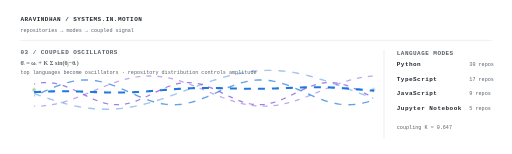
t = 0.00 s
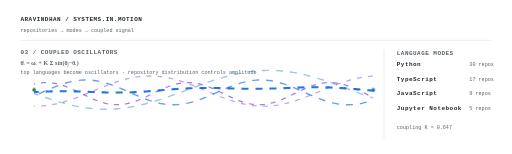
t = 5.10 s
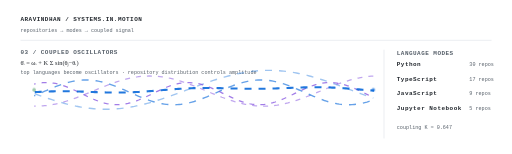
t = 6.73 s
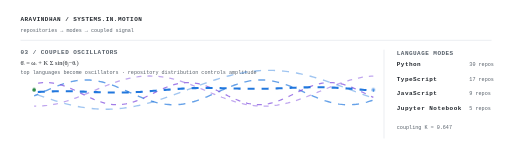
t = 8.35 s
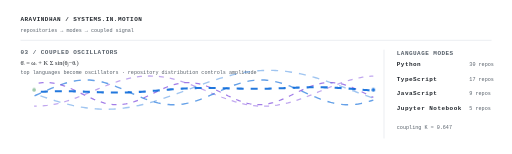
t = 9.98 s

The animated SVG that drew these frames (rendered in a browser with its animation timeline set to each time). Animation: 2 CSS @keyframes rules; frames cover the first 9.97 s, repeats indefinitely.

<svg xmlns="http://www.w3.org/2000/svg" viewBox="0 0 1200 360" role="img" aria-label="ARAVINDHAN / SYSTEMS.IN.MOTION">

<style>
  :root { --fg:#c9d1d9; --muted:#8b949e; --faint:#30363d; --accent:#58a6ff; --accent2:#bc8cff; --hot:#3fb950; --panel:#0d1117; }
  .bg { fill:var(--panel); } .fg { fill:var(--fg); } .muted { fill:var(--muted); }
  .label { font:600 14px ui-monospace,SFMono-Regular,Menlo,Consolas,monospace; letter-spacing:.08em; }
  .small { font:12px ui-monospace,SFMono-Regular,Menlo,Consolas,monospace; }
  .metric { font:700 23px ui-monospace,SFMono-Regular,Menlo,Consolas,monospace; fill:var(--fg); }
  .eq { font:15px "Times New Roman",serif; fill:var(--fg); }
  .divider,.axis { stroke:var(--faint); stroke-width:1; }
  .flow { fill:none; stroke:var(--accent); stroke-width:1.4; stroke-dasharray:7 7; animation:flow 8s linear infinite; vector-effect:non-scaling-stroke; }
  .flow2 { fill:none; stroke:var(--accent2); stroke-width:1.25; stroke-dasharray:5 6; animation:flow 13s linear infinite reverse; vector-effect:non-scaling-stroke; }
  .hot { fill:var(--hot); animation:pulse 3.2s ease-in-out infinite; }
  .node { fill:var(--accent); animation:pulse 3.8s ease-in-out infinite; }
  .panelbox { fill:none; stroke:var(--faint); rx:12; }
  @keyframes flow { to { stroke-dashoffset:-84; } }
  @keyframes pulse { 0%,100%{opacity:.35} 50%{opacity:1} }
  @media (prefers-color-scheme: light) {
    :root { --fg:#24292f; --muted:#57606a; --faint:#d0d7de; --accent:#0969da; --accent2:#8250df; --hot:#1a7f37; --panel:#ffffff; }
  }
</style>
<rect class="bg" width="1200" height="360" rx="18"/>
<text x="48" y="48" class="fg label">ARAVINDHAN / SYSTEMS.IN.MOTION</text>
<text x="48" y="74" class="muted small">repositories → modes → coupled signal</text>
<line x1="48" y1="94" x2="1152" y2="94" class="divider"/>

<text x="48" y="126" class="muted label">03 / COUPLED OSCILLATORS</text>
<text x="48" y="151" class="eq">θ̇ᵢ = ωᵢ + K Σ sin(θⱼ−θᵢ)</text>
<text x="48" y="174" class="muted small">top languages become oscillators · repository distribution controls amplitude</text>
<path d="M 80.0,218.6 L 85.0,220.4 L 90.0,222.3 L 95.0,224.1 L 100.0,225.8 L 105.0,227.6 L 110.0,229.3 L 115.0,231.0 L 120.0,232.6 L 125.0,234.2 L 130.0,235.8 L 135.0,237.3 L 140.0,238.8 L 145.0,240.2 L 150.0,241.6 L 155.0,242.9 L 160.0,244.2 L 165.0,245.4 L 170.0,246.6 L 175.0,247.6 L 180.0,248.7 L 185.0,249.6 L 190.0,250.5 L 195.0,251.3 L 200.0,252.1 L 205.0,252.8 L 210.0,253.4 L 215.0,253.9 L 220.0,254.4 L 225.0,254.8 L 230.0,255.1 L 235.0,255.3 L 240.0,255.5 L 245.0,255.6 L 250.0,255.6 L 255.0,255.5 L 260.0,255.4 L 265.0,255.2 L 270.0,254.9 L 275.0,254.5 L 280.0,254.0 L 285.0,253.5 L 290.0,252.9 L 295.0,252.2 L 300.0,251.5 L 305.0,250.7 L 310.0,249.8 L 315.0,248.9 L 320.0,247.8 L 325.0,246.8 L 330.0,245.6 L 335.0,244.4 L 340.0,243.2 L 345.0,241.9 L 350.0,240.5 L 355.0,239.1 L 360.0,237.6 L 365.0,236.1 L 370.0,234.5 L 375.0,232.9 L 380.0,231.3 L 385.0,229.6 L 390.0,227.9 L 395.0,226.2 L 400.0,224.4 L 405.0,222.6 L 410.0,220.8 L 415.0,219.0 L 420.0,217.1 L 425.0,215.3 L 430.0,213.4 L 435.0,211.5 L 440.0,209.7 L 445.0,207.8 L 450.0,205.9 L 455.0,204.1 L 460.0,202.2 L 465.0,200.4 L 470.0,198.5 L 475.0,196.7 L 480.0,195.0 L 485.0,193.2 L 490.0,191.5 L 495.0,189.8 L 500.0,188.1 L 505.0,186.5 L 510.0,184.9 L 515.0,183.4 L 520.0,181.9 L 525.0,180.4 L 530.0,179.0 L 535.0,177.7 L 540.0,176.4 L 545.0,175.1 L 550.0,173.9 L 555.0,172.8 L 560.0,171.8 L 565.0,170.8 L 570.0,169.9 L 575.0,169.0 L 580.0,168.2 L 585.0,167.5 L 590.0,166.9 L 595.0,166.3 L 600.0,165.8 L 605.0,165.4 L 610.0,165.0 L 615.0,164.7 L 620.0,164.6 L 625.0,164.4 L 630.0,164.4 L 635.0,164.4 L 640.0,164.5 L 645.0,164.7 L 650.0,165.0 L 655.0,165.3 L 660.0,165.8 L 665.0,166.2 L 670.0,166.8 L 675.0,167.5 L 680.0,168.2 L 685.0,168.9 L 690.0,169.8 L 695.0,170.7 L 700.0,171.7 L 705.0,172.7 L 710.0,173.9 L 715.0,175.0 L 720.0,176.3 L 725.0,177.6 L 730.0,178.9 L 735.0,180.3 L 740.0,181.7 L 745.0,183.2 L 750.0,184.8 L 755.0,186.4 L 760.0,188.0 L 765.0,189.6 L 770.0,191.3 L 775.0,193.1 L 780.0,194.8 L 785.0,196.6 L 790.0,198.4 L 795.0,200.2 L 800.0,202.1 L 805.0,203.9 L 810.0,205.8 L 815.0,207.6 L 820.0,209.5 L 825.0,211.4 L 830.0,213.3 L 835.0,215.1 L 840.0,217.0 L 845.0,218.8 L 850.0,220.7 L 855.0,222.5 L 860.0,224.3 L 865.0,226.0 L 870.0,227.8 L 875.0,229.5" class="flow" opacity="0.38" style="animation-delay:0.0s"/><path d="M 80.0,248.3 L 85.0,248.4 L 90.0,248.3 L 95.0,248.1 L 100.0,247.8 L 105.0,247.3 L 110.0,246.8 L 115.0,246.1 L 120.0,245.3 L 125.0,244.4 L 130.0,243.4 L 135.0,242.3 L 140.0,241.0 L 145.0,239.7 L 150.0,238.3 L 155.0,236.8 L 160.0,235.2 L 165.0,233.6 L 170.0,231.8 L 175.0,230.0 L 180.0,228.2 L 185.0,226.3 L 190.0,224.3 L 195.0,222.3 L 200.0,220.3 L 205.0,218.3 L 210.0,216.2 L 215.0,214.1 L 220.0,212.0 L 225.0,210.0 L 230.0,207.9 L 235.0,205.8 L 240.0,203.8 L 245.0,201.8 L 250.0,199.9 L 255.0,198.0 L 260.0,196.1 L 265.0,194.3 L 270.0,192.6 L 275.0,190.9 L 280.0,189.3 L 285.0,187.8 L 290.0,186.4 L 295.0,185.1 L 300.0,183.8 L 305.0,182.7 L 310.0,181.7 L 315.0,180.8 L 320.0,180.0 L 325.0,179.3 L 330.0,178.7 L 335.0,178.3 L 340.0,177.9 L 345.0,177.7 L 350.0,177.6 L 355.0,177.7 L 360.0,177.8 L 365.0,178.1 L 370.0,178.5 L 375.0,179.0 L 380.0,179.7 L 385.0,180.4 L 390.0,181.3 L 395.0,182.2 L 400.0,183.3 L 405.0,184.5 L 410.0,185.8 L 415.0,187.2 L 420.0,188.6 L 425.0,190.2 L 430.0,191.8 L 435.0,193.5 L 440.0,195.3 L 445.0,197.1 L 450.0,199.0 L 455.0,201.0 L 460.0,202.9 L 465.0,205.0 L 470.0,207.0 L 475.0,209.1 L 480.0,211.1 L 485.0,213.2 L 490.0,215.3 L 495.0,217.4 L 500.0,219.4 L 505.0,221.5 L 510.0,223.5 L 515.0,225.4 L 520.0,227.4 L 525.0,229.2 L 530.0,231.1 L 535.0,232.8 L 540.0,234.5 L 545.0,236.1 L 550.0,237.7 L 555.0,239.1 L 560.0,240.5 L 565.0,241.7 L 570.0,242.9 L 575.0,244.0 L 580.0,244.9 L 585.0,245.8 L 590.0,246.5 L 595.0,247.1 L 600.0,247.6 L 605.0,248.0 L 610.0,248.2 L 615.0,248.4 L 620.0,248.4 L 625.0,248.3 L 630.0,248.0 L 635.0,247.7 L 640.0,247.2 L 645.0,246.6 L 650.0,245.9 L 655.0,245.0 L 660.0,244.1 L 665.0,243.1 L 670.0,241.9 L 675.0,240.7 L 680.0,239.3 L 685.0,237.9 L 690.0,236.4 L 695.0,234.8 L 700.0,233.1 L 705.0,231.3 L 710.0,229.5 L 715.0,227.7 L 720.0,225.7 L 725.0,223.8 L 730.0,221.8 L 735.0,219.7 L 740.0,217.7 L 745.0,215.6 L 750.0,213.5 L 755.0,211.4 L 760.0,209.4 L 765.0,207.3 L 770.0,205.3 L 775.0,203.2 L 780.0,201.3 L 785.0,199.3 L 790.0,197.4 L 795.0,195.6 L 800.0,193.8 L 805.0,192.1 L 810.0,190.4 L 815.0,188.9 L 820.0,187.4 L 825.0,186.0 L 830.0,184.7 L 835.0,183.5 L 840.0,182.4 L 845.0,181.4 L 850.0,180.5 L 855.0,179.8 L 860.0,179.1 L 865.0,178.6 L 870.0,178.1 L 875.0,177.9" class="flow2" opacity="0.50" style="animation-delay:-1.7s"/><path d="M 80.0,224.4 L 85.0,222.2 L 90.0,220.0 L 95.0,217.8 L 100.0,215.6 L 105.0,213.3 L 110.0,211.1 L 115.0,208.9 L 120.0,206.8 L 125.0,204.7 L 130.0,202.7 L 135.0,200.8 L 140.0,198.9 L 145.0,197.2 L 150.0,195.5 L 155.0,194.0 L 160.0,192.6 L 165.0,191.3 L 170.0,190.2 L 175.0,189.3 L 180.0,188.5 L 185.0,187.8 L 190.0,187.4 L 195.0,187.1 L 200.0,186.9 L 205.0,187.0 L 210.0,187.2 L 215.0,187.5 L 220.0,188.1 L 225.0,188.8 L 230.0,189.7 L 235.0,190.7 L 240.0,191.8 L 245.0,193.2 L 250.0,194.6 L 255.0,196.2 L 260.0,197.9 L 265.0,199.7 L 270.0,201.5 L 275.0,203.5 L 280.0,205.6 L 285.0,207.7 L 290.0,209.8 L 295.0,212.0 L 300.0,214.3 L 305.0,216.5 L 310.0,218.7 L 315.0,220.9 L 320.0,223.1 L 325.0,225.2 L 330.0,227.3 L 335.0,229.3 L 340.0,231.3 L 345.0,233.1 L 350.0,234.9 L 355.0,236.5 L 360.0,238.0 L 365.0,239.4 L 370.0,240.7 L 375.0,241.8 L 380.0,242.7 L 385.0,243.5 L 390.0,244.2 L 395.0,244.6 L 400.0,244.9 L 405.0,245.1 L 410.0,245.0 L 415.0,244.8 L 420.0,244.4 L 425.0,243.9 L 430.0,243.2 L 435.0,242.3 L 440.0,241.3 L 445.0,240.1 L 450.0,238.8 L 455.0,237.4 L 460.0,235.8 L 465.0,234.1 L 470.0,232.3 L 475.0,230.4 L 480.0,228.4 L 485.0,226.4 L 490.0,224.3 L 495.0,222.1 L 500.0,219.9 L 505.0,217.7 L 510.0,215.5 L 515.0,213.2 L 520.0,211.0 L 525.0,208.9 L 530.0,206.7 L 535.0,204.6 L 540.0,202.6 L 545.0,200.7 L 550.0,198.8 L 555.0,197.1 L 560.0,195.4 L 565.0,193.9 L 570.0,192.5 L 575.0,191.3 L 580.0,190.2 L 585.0,189.2 L 590.0,188.4 L 595.0,187.8 L 600.0,187.4 L 605.0,187.1 L 610.0,186.9 L 615.0,187.0 L 620.0,187.2 L 625.0,187.6 L 630.0,188.1 L 635.0,188.8 L 640.0,189.7 L 645.0,190.7 L 650.0,191.9 L 655.0,193.2 L 660.0,194.7 L 665.0,196.2 L 670.0,197.9 L 675.0,199.7 L 680.0,201.6 L 685.0,203.6 L 690.0,205.7 L 695.0,207.8 L 700.0,209.9 L 705.0,212.1 L 710.0,214.3 L 715.0,216.6 L 720.0,218.8 L 725.0,221.0 L 730.0,223.2 L 735.0,225.3 L 740.0,227.4 L 745.0,229.4 L 750.0,231.4 L 755.0,233.2 L 760.0,235.0 L 765.0,236.6 L 770.0,238.1 L 775.0,239.5 L 780.0,240.7 L 785.0,241.8 L 790.0,242.8 L 795.0,243.6 L 800.0,244.2 L 805.0,244.7 L 810.0,245.0 L 815.0,245.1 L 820.0,245.0 L 825.0,244.8 L 830.0,244.4 L 835.0,243.9 L 840.0,243.2 L 845.0,242.3 L 850.0,241.3 L 855.0,240.1 L 860.0,238.8 L 865.0,237.3 L 870.0,235.7 L 875.0,234.0" class="flow" opacity="0.62" style="animation-delay:-3.4s"/><path d="M 80.0,196.7 L 85.0,195.5 L 90.0,194.6 L 95.0,193.9 L 100.0,193.4 L 105.0,193.1 L 110.0,193.1 L 115.0,193.3 L 120.0,193.7 L 125.0,194.4 L 130.0,195.2 L 135.0,196.3 L 140.0,197.6 L 145.0,199.1 L 150.0,200.7 L 155.0,202.6 L 160.0,204.5 L 165.0,206.6 L 170.0,208.8 L 175.0,211.1 L 180.0,213.5 L 185.0,215.9 L 190.0,218.3 L 195.0,220.8 L 200.0,223.2 L 205.0,225.6 L 210.0,228.0 L 215.0,230.2 L 220.0,232.4 L 225.0,234.4 L 230.0,236.3 L 235.0,238.0 L 240.0,239.6 L 245.0,241.0 L 250.0,242.2 L 255.0,243.2 L 260.0,244.0 L 265.0,244.5 L 270.0,244.8 L 275.0,244.9 L 280.0,244.8 L 285.0,244.4 L 290.0,243.8 L 295.0,243.0 L 300.0,242.0 L 305.0,240.7 L 310.0,239.3 L 315.0,237.7 L 320.0,235.9 L 325.0,234.0 L 330.0,231.9 L 335.0,229.8 L 340.0,227.5 L 345.0,225.1 L 350.0,222.7 L 355.0,220.3 L 360.0,217.9 L 365.0,215.4 L 370.0,213.0 L 375.0,210.7 L 380.0,208.4 L 385.0,206.2 L 390.0,204.1 L 395.0,202.2 L 400.0,200.4 L 405.0,198.8 L 410.0,197.3 L 415.0,196.1 L 420.0,195.0 L 425.0,194.2 L 430.0,193.6 L 435.0,193.2 L 440.0,193.1 L 445.0,193.1 L 450.0,193.5 L 455.0,194.0 L 460.0,194.7 L 465.0,195.7 L 470.0,196.9 L 475.0,198.3 L 480.0,199.8 L 485.0,201.6 L 490.0,203.5 L 495.0,205.5 L 500.0,207.7 L 505.0,209.9 L 510.0,212.2 L 515.0,214.6 L 520.0,217.1 L 525.0,219.5 L 530.0,221.9 L 535.0,224.4 L 540.0,226.7 L 545.0,229.0 L 550.0,231.2 L 555.0,233.3 L 560.0,235.3 L 565.0,237.1 L 570.0,238.8 L 575.0,240.3 L 580.0,241.6 L 585.0,242.7 L 590.0,243.6 L 595.0,244.3 L 600.0,244.7 L 605.0,244.9 L 610.0,244.9 L 615.0,244.6 L 620.0,244.2 L 625.0,243.5 L 630.0,242.6 L 635.0,241.4 L 640.0,240.1 L 645.0,238.6 L 650.0,236.9 L 655.0,235.0 L 660.0,233.0 L 665.0,230.9 L 670.0,228.7 L 675.0,226.4 L 680.0,224.0 L 685.0,221.6 L 690.0,219.1 L 695.0,216.7 L 700.0,214.3 L 705.0,211.9 L 710.0,209.6 L 715.0,207.3 L 720.0,205.2 L 725.0,203.2 L 730.0,201.3 L 735.0,199.6 L 740.0,198.1 L 745.0,196.7 L 750.0,195.6 L 755.0,194.6 L 760.0,193.9 L 765.0,193.4 L 770.0,193.1 L 775.0,193.1 L 780.0,193.3 L 785.0,193.7 L 790.0,194.3 L 795.0,195.2 L 800.0,196.3 L 805.0,197.5 L 810.0,199.0 L 815.0,200.6 L 820.0,202.5 L 825.0,204.4 L 830.0,206.5 L 835.0,208.7 L 840.0,211.0 L 845.0,213.4 L 850.0,215.8 L 855.0,218.2 L 860.0,220.7 L 865.0,223.1 L 870.0,225.5 L 875.0,227.8" class="flow2" opacity="0.74" style="animation-delay:-5.1s"/>
<path d="M 80.0,215.5 L 84.5,215.2 L 88.9,215.0 L 93.3,214.8 L 97.8,214.6 L 102.2,214.4 L 106.7,214.2 L 111.2,214.0 L 115.6,213.9 L 120.1,213.7 L 124.5,213.6 L 128.9,213.5 L 133.4,213.4 L 137.8,213.4 L 142.3,213.3 L 146.8,213.3 L 151.2,213.3 L 155.7,213.4 L 160.1,213.4 L 164.6,213.5 L 169.0,213.5 L 173.4,213.6 L 177.9,213.8 L 182.4,213.9 L 186.8,214.0 L 191.2,214.2 L 195.7,214.3 L 200.2,214.5 L 204.6,214.7 L 209.1,214.8 L 213.5,215.0 L 218.0,215.2 L 222.4,215.4 L 226.8,215.5 L 231.3,215.7 L 235.8,215.8 L 240.2,216.0 L 244.7,216.1 L 249.1,216.2 L 253.6,216.3 L 258.0,216.4 L 262.5,216.5 L 266.9,216.5 L 271.4,216.5 L 275.8,216.5 L 280.2,216.5 L 284.7,216.5 L 289.1,216.4 L 293.6,216.3 L 298.1,216.2 L 302.5,216.1 L 307.0,215.9 L 311.4,215.7 L 315.9,215.5 L 320.3,215.3 L 324.8,215.0 L 329.2,214.8 L 333.6,214.5 L 338.1,214.2 L 342.6,213.8 L 347.0,213.5 L 351.4,213.2 L 355.9,212.8 L 360.4,212.4 L 364.8,212.1 L 369.2,211.7 L 373.7,211.3 L 378.2,210.9 L 382.6,210.6 L 387.1,210.2 L 391.5,209.8 L 395.9,209.5 L 400.4,209.1 L 404.9,208.8 L 409.3,208.5 L 413.8,208.1 L 418.2,207.8 L 422.7,207.6 L 427.1,207.3 L 431.6,207.0 L 436.0,206.8 L 440.4,206.6 L 444.9,206.4 L 449.4,206.3 L 453.8,206.1 L 458.2,206.0 L 462.7,205.9 L 467.2,205.8 L 471.6,205.8 L 476.1,205.7 L 480.5,205.7 L 484.9,205.7 L 489.4,205.7 L 493.9,205.7 L 498.3,205.8 L 502.8,205.9 L 507.2,205.9 L 511.7,206.0 L 516.1,206.1 L 520.5,206.2 L 525.0,206.3 L 529.5,206.4 L 533.9,206.6 L 538.4,206.7 L 542.8,206.8 L 547.2,206.9 L 551.7,207.0 L 556.2,207.1 L 560.6,207.2 L 565.0,207.3 L 569.5,207.4 L 574.0,207.5 L 578.4,207.6 L 582.9,207.6 L 587.3,207.7 L 591.8,207.7 L 596.2,207.7 L 600.6,207.7 L 605.1,207.7 L 609.6,207.6 L 614.0,207.6 L 618.5,207.5 L 622.9,207.4 L 627.4,207.4 L 631.8,207.2 L 636.2,207.1 L 640.7,207.0 L 645.1,206.9 L 649.6,206.7 L 654.1,206.5 L 658.5,206.4 L 663.0,206.2 L 667.4,206.0 L 671.9,205.8 L 676.3,205.7 L 680.8,205.5 L 685.2,205.3 L 689.6,205.1 L 694.1,205.0 L 698.6,204.8 L 703.0,204.6 L 707.5,204.5 L 711.9,204.4 L 716.4,204.3 L 720.8,204.2 L 725.2,204.1 L 729.7,204.0 L 734.1,204.0 L 738.6,204.0 L 743.1,204.0 L 747.5,204.0 L 752.0,204.0 L 756.4,204.1 L 760.9,204.2 L 765.3,204.3 L 769.8,204.4 L 774.2,204.6 L 778.6,204.8 L 783.1,205.0 L 787.6,205.2 L 792.0,205.5 L 796.5,205.7 L 800.9,206.0 L 805.4,206.3 L 809.8,206.6 L 814.2,207.0 L 818.7,207.3 L 823.1,207.7 L 827.6,208.0 L 832.1,208.4 L 836.5,208.8 L 841.0,209.1 L 845.4,209.5 L 849.9,209.9 L 854.3,210.3 L 858.8,210.6 L 863.2,211.0 L 867.6,211.4 L 872.1,211.7 L 876.6,212.0" class="flow" style="stroke-width:2.1" opacity=".9"/>
<circle class="hot" cx="80" cy="210" r="4.2"/><circle class="node" cx="875" cy="210" r="4.2"/>
<line x1="900" y1="116" x2="900" y2="324" class="divider"/>
<text x="930" y="128" class="muted label">LANGUAGE MODES</text>
<text x="930" y="155" class="fg label">Python</text><text x="1100" y="155" class="muted small">30 repos</text><text x="930" y="189" class="fg label">TypeScript</text><text x="1100" y="189" class="muted small">17 repos</text><text x="930" y="223" class="fg label">JavaScript</text><text x="1100" y="223" class="muted small">9 repos</text><text x="930" y="257" class="fg label">Jupyter Notebook</text><text x="1100" y="257" class="muted small">5 repos</text>
<text x="930" y="302" class="muted small">coupling K ≈ 0.647</text>

</svg>
